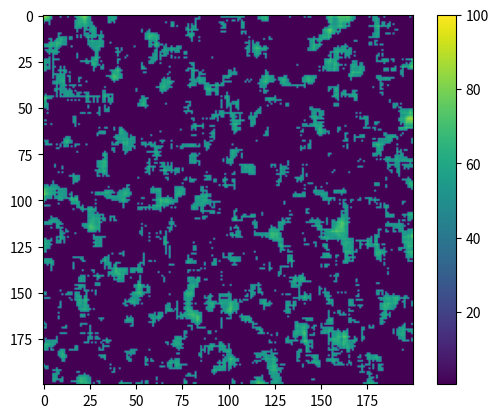

The matplotlib source for this figure:
import numpy as np
import matplotlib.pyplot as plt

def generate_terrain(width, height, scale, octaves, seed=None):
    # Initialize the noise array
    noise = np.zeros((width, height))

    # Generate noise at different scales
    for octave in range(octaves):
        frequency = 1.0 / (2 ** octave)

        if seed is not None:
            rng = np.random.RandomState(seed + octave)
        else:
            rng = np.random.RandomState()

        for i in range(width):
            for j in range(height):
                x = i * frequency
                y = j * frequency
                noise[i, j] += rng.rand()

    # Normalize the noise
    noise -= np.min(noise)
    noise /= (np.max(noise) - np.min(noise))

    # Scale the noise
    noise *= scale

    return noise

def smooth(noise, radius):
    # Initialize a smoothed copy of the noise
    smoothed_noise = np.copy(noise)

    # Apply a smoothing kernel
    for i in range(noise.shape[0]):
        for j in range(noise.shape[1]):
            total = 0
            count = 0

            for di in range(-radius, radius + 1):
                for dj in range(-radius, radius + 1):
                    if (0 <= i + di < noise.shape[0]) and (0 <= j + dj < noise.shape[1]):
                        total += noise[i + di, j + dj]
                        count += 1

            smoothed_noise[i, j] = total / count

    return smoothed_noise

def adjust_height_range(terrain, min_height, max_height):
    terrain = (terrain - np.min(terrain)) / (np.max(terrain) - np.min(terrain))
    terrain *= (max_height - min_height)
    terrain += min_height

    return terrain

def erode_terrain(terrain, erosion_rate):
    for i in range(terrain.shape[0]):
        for j in range(terrain.shape[1]):
            if np.random.rand() < erosion_rate:
                terrain[i, j] -= 0.01

    return terrain

def create_water_bodies(terrain, water_level):
    water_cells = terrain < water_level
    water_body = np.zeros_like(terrain)
    water_body[water_cells] = 1

    return water_body

def add_vegetation(terrain, vegetation_density, vegetation_type):
    vegetation = np.zeros_like(terrain)
    for i in range(terrain.shape[0]):
        for j in range(terrain.shape[1]):
            if np.random.rand() < vegetation_density:
                if vegetation_type == "trees":
                    if terrain[i, j] > water_level:
                        vegetation[i, j] = 1
                elif vegetation_type == "grass":
                    vegetation[i, j] = 1

    return vegetation

def combine_layers(terrain, water_body, vegetation):
    combined_terrain = terrain * (1 - water_body) + water_body * 0.5 + vegetation * 0.2

    return combined_terrain

# Define parameters
width = 200
height = 200
scale = 100
octaves = 4
seed = 1234
water_level = 50
erosion_rate = 0.01
vegetation_density = 0.2
vegetation_type = "trees"

# Generate terrain layers
terrain = generate_terrain(width, height, scale, octaves, seed)
terrain = smooth(terrain, 3)
terrain = adjust_height_range(terrain, 0, 100)
terrain = erode_terrain(terrain, erosion_rate)

water_body = create_water_bodies(terrain, water_level)
vegetation = add_vegetation(terrain, vegetation_density, vegetation_type)

# Combine terrain layers
combined_terrain = combine_layers(terrain, water_body, vegetation)

# Plot the terrain
plt.imshow(combined_terrain)
plt.colorbar()
plt.show()
